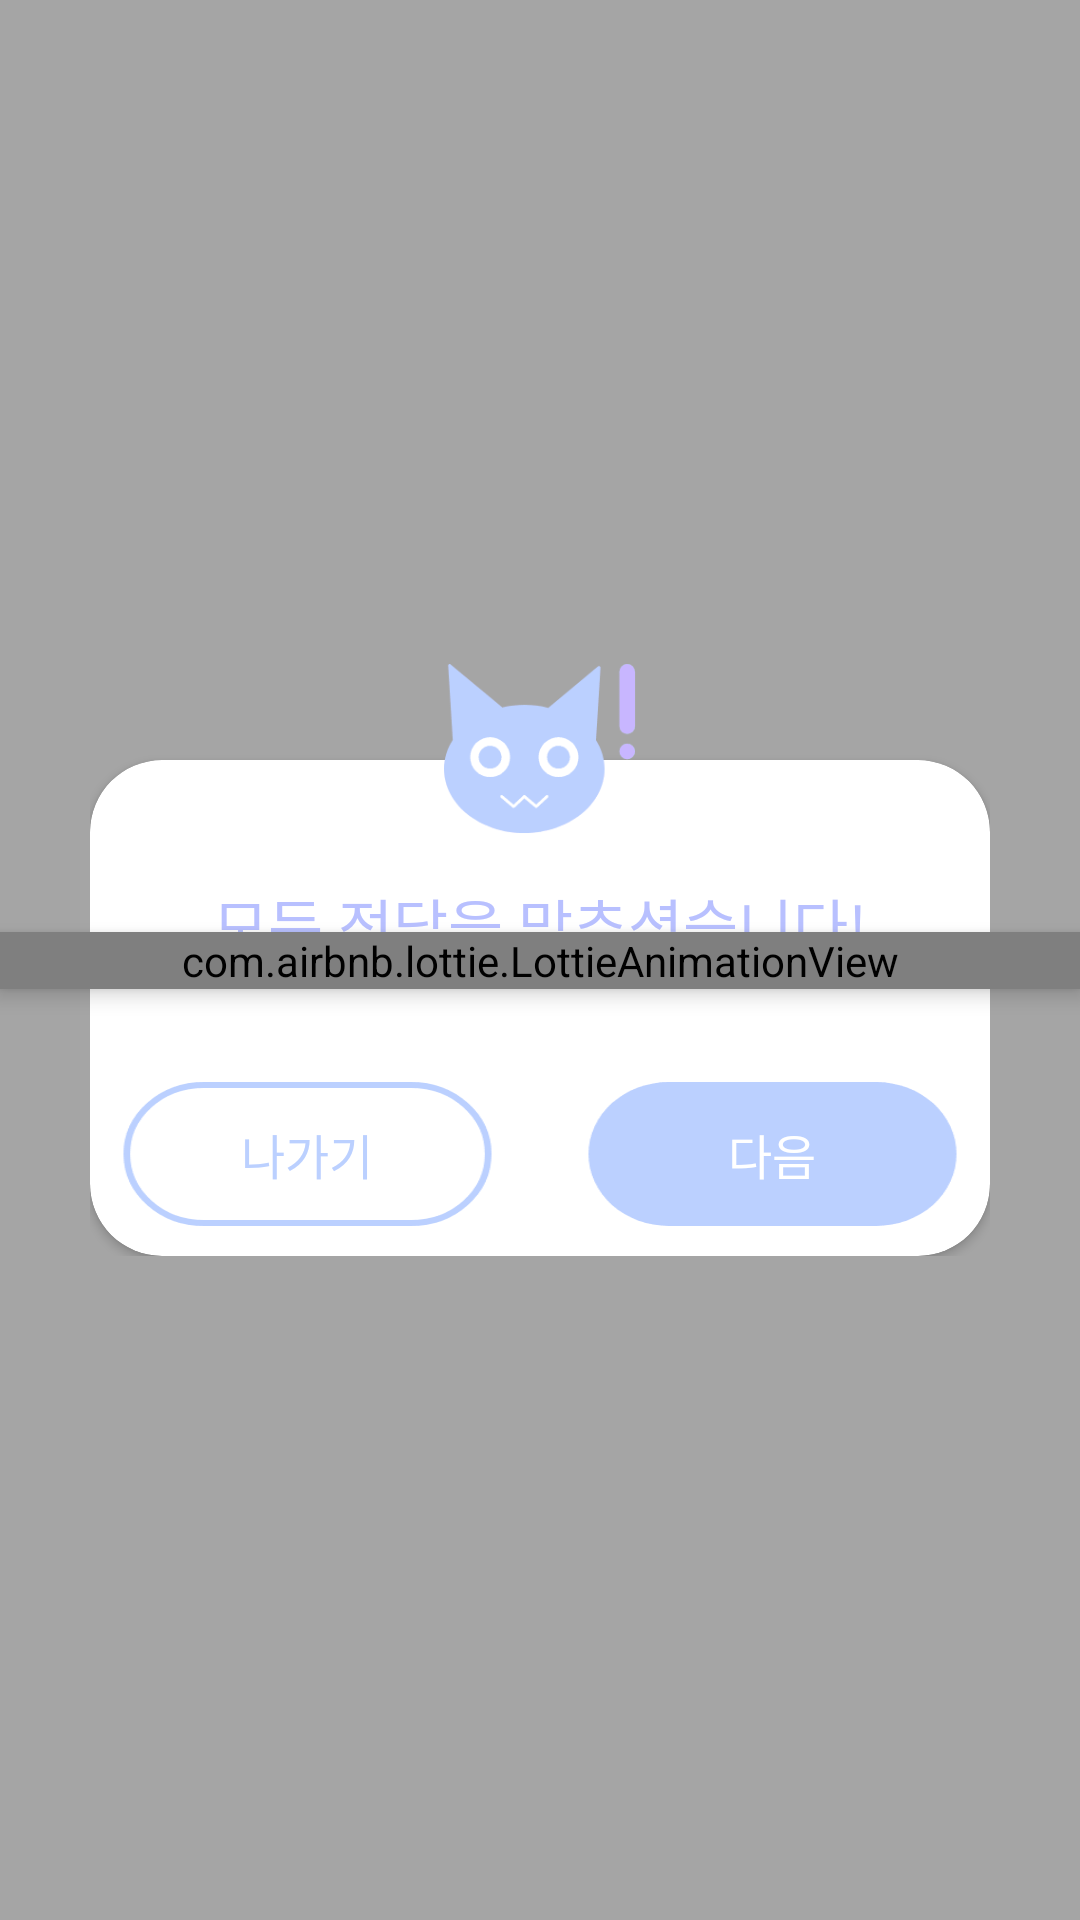

Write the Android layout XML for this screen, with the resource values it uses.
<!-- AndroidManifest.xml: application theme Theme.Base -->
<!-- res/layout/dialog_complete_game.xml -->
<?xml version="1.0" encoding="utf-8"?>
<layout xmlns:android="http://schemas.android.com/apk/res/android"
    xmlns:app="http://schemas.android.com/apk/res-auto"
    xmlns:tools="http://schemas.android.com/tools">

    <data>
        <variable
            name="dialog"
            type="com.seno.game.ui.game.diff_picture.view.CompleteGameDialog" />
    </data>

    <androidx.constraintlayout.widget.ConstraintLayout
        android:id="@+id/clRoot"
        android:layout_width="match_parent"
        android:layout_height="match_parent"
        android:background="@color/color_804D4C4C"
        android:onClick="@{() -> dialog.clickBackground()}">

        <androidx.constraintlayout.widget.ConstraintLayout
            android:id="@+id/clDialog"
            android:layout_width="wrap_content"
            android:layout_height="wrap_content"
            app:layout_constraintBottom_toBottomOf="parent"
            app:layout_constraintEnd_toEndOf="parent"
            app:layout_constraintStart_toStartOf="parent"
            app:layout_constraintTop_toTopOf="parent"
            tools:visibility="invisible">

            <androidx.cardview.widget.CardView
                android:layout_width="300dp"
                android:layout_height="wrap_content"
                android:layout_marginTop="32dp"
                app:cardCornerRadius="24dp"
                app:layout_constraintBottom_toBottomOf="parent"
                app:layout_constraintEnd_toEndOf="parent"
                app:layout_constraintStart_toStartOf="parent"
                app:layout_constraintTop_toTopOf="parent">

                <androidx.constraintlayout.widget.ConstraintLayout
                    android:layout_width="match_parent"
                    android:layout_height="match_parent">

                    <androidx.appcompat.widget.AppCompatTextView
                        android:id="@+id/txtMessage"
                        android:layout_width="0dp"
                        android:layout_height="wrap_content"
                        android:layout_marginHorizontal="16dp"
                        android:layout_marginTop="40dp"
                        android:gravity="center"
                        android:text="@string/diff_next_round_dialog_title"
                        android:textColor="@color/color_b8c0ff"
                        android:textSize="20dp"
                        app:layout_constraintEnd_toEndOf="parent"
                        app:layout_constraintStart_toStartOf="parent"
                        app:layout_constraintTop_toTopOf="parent" />

                    <androidx.appcompat.widget.AppCompatTextView
                        android:id="@+id/txtNoButton"
                        android:layout_width="0dp"
                        android:layout_height="wrap_content"
                        android:layout_marginTop="28dp"
                        android:layout_marginEnd="5dp"
                        android:background="@drawable/bg_dialog_button_n"
                        android:gravity="center"
                        android:text="@string/diff_finish"
                        android:textColor="@color/color_bbd0ff"
                        android:textSize="16dp"
                        android:onClick="@{() -> dialog.clickNegativeButton()}"
                        app:layout_constraintEnd_toStartOf="@+id/txtYesButton"
                        app:layout_constraintStart_toStartOf="parent"
                        app:layout_constraintTop_toBottomOf="@+id/txtMessage" />

                    <androidx.appcompat.widget.AppCompatTextView
                        android:id="@+id/txtYesButton"
                        android:layout_width="0dp"
                        android:layout_height="wrap_content"
                        android:layout_marginStart="5dp"
                        android:layout_marginTop="28dp"
                        android:background="@drawable/bg_dialog_button_y"
                        android:gravity="center"
                        android:text="@string/diff_next"
                        android:textColor="@color/white"
                        android:textSize="16dp"
                        android:onClick="@{() -> dialog.clickPositiveButton()}"
                        app:layout_constraintEnd_toEndOf="parent"
                        app:layout_constraintStart_toEndOf="@+id/txtNoButton"
                        app:layout_constraintTop_toBottomOf="@+id/txtMessage" />

                </androidx.constraintlayout.widget.ConstraintLayout>
            </androidx.cardview.widget.CardView>

            <androidx.appcompat.widget.AppCompatImageView
                android:id="@+id/ivCharacter"
                android:layout_width="64dp"
                android:layout_height="wrap_content"
                android:adjustViewBounds="true"
                android:elevation="3dp"
                android:src="@drawable/ic_dialog_cat_wow"
                app:layout_constraintDimensionRatio="1:1"
                app:layout_constraintEnd_toEndOf="parent"
                app:layout_constraintStart_toStartOf="parent"
                app:layout_constraintTop_toTopOf="parent" />

        </androidx.constraintlayout.widget.ConstraintLayout>

        <com.airbnb.lottie.LottieAnimationView
            android:id="@+id/lottieView"
            android:layout_width="0dp"
            android:layout_height="wrap_content"
            android:elevation="4dp"
            app:layout_constraintTop_toTopOf="@+id/clDialog"
            app:layout_constraintBottom_toBottomOf="@+id/clDialog"
            app:layout_constraintStart_toStartOf="parent"
            app:layout_constraintEnd_toEndOf="parent"
            app:lottie_rawRes="@raw/congratulation"
            app:lottie_autoPlay="true"
            app:lottie_loop="false" />
    </androidx.constraintlayout.widget.ConstraintLayout>
</layout>
<!-- resources referenced by this layout -->
<resources>
  <color name="color_804D4C4C">#804D4C4C</color>
  <color name="color_b8c0ff">#b8c0ff</color>
  <color name="color_bbd0ff">#bbd0ff</color>
  <color name="white">#FFFFFFFF</color>
  <!-- drawable bg_dialog_button_n: png bitmap (drawable-hdpi, 644 bytes) -->
  <!-- drawable bg_dialog_button_y: png bitmap (drawable-hdpi, 519 bytes) -->
  <!-- drawable ic_dialog_cat_wow: png bitmap (drawable-hdpi, 1124 bytes) -->
  <string name="diff_finish">나가기</string>
  <string name="diff_next">다음</string>
  <string name="diff_next_round_dialog_title">모든 정답을 맞추셨습니다!</string>
  <style name="Theme.Base" parent="Theme.MaterialComponents.DayNight.NoActionBar">
          
          <item name="colorPrimary">@color/purple_500</item>
          <item name="colorPrimaryVariant">@color/purple_700</item>
          <item name="colorOnPrimary">@color/white</item>
          
          <item name="colorSecondary">@color/teal_200</item>
          <item name="colorSecondaryVariant">@color/teal_700</item>
          <item name="colorOnSecondary">@color/black</item>
          
          <item name="android:statusBarColor">@color/white</item>
          
      </style>
  <color name="purple_500">#FF6200EE</color>
  <color name="purple_700">#FF3700B3</color>
  <color name="teal_200">#FF03DAC5</color>
  <color name="teal_700">#FF018786</color>
  <color name="black">#FF000000</color>
</resources>
